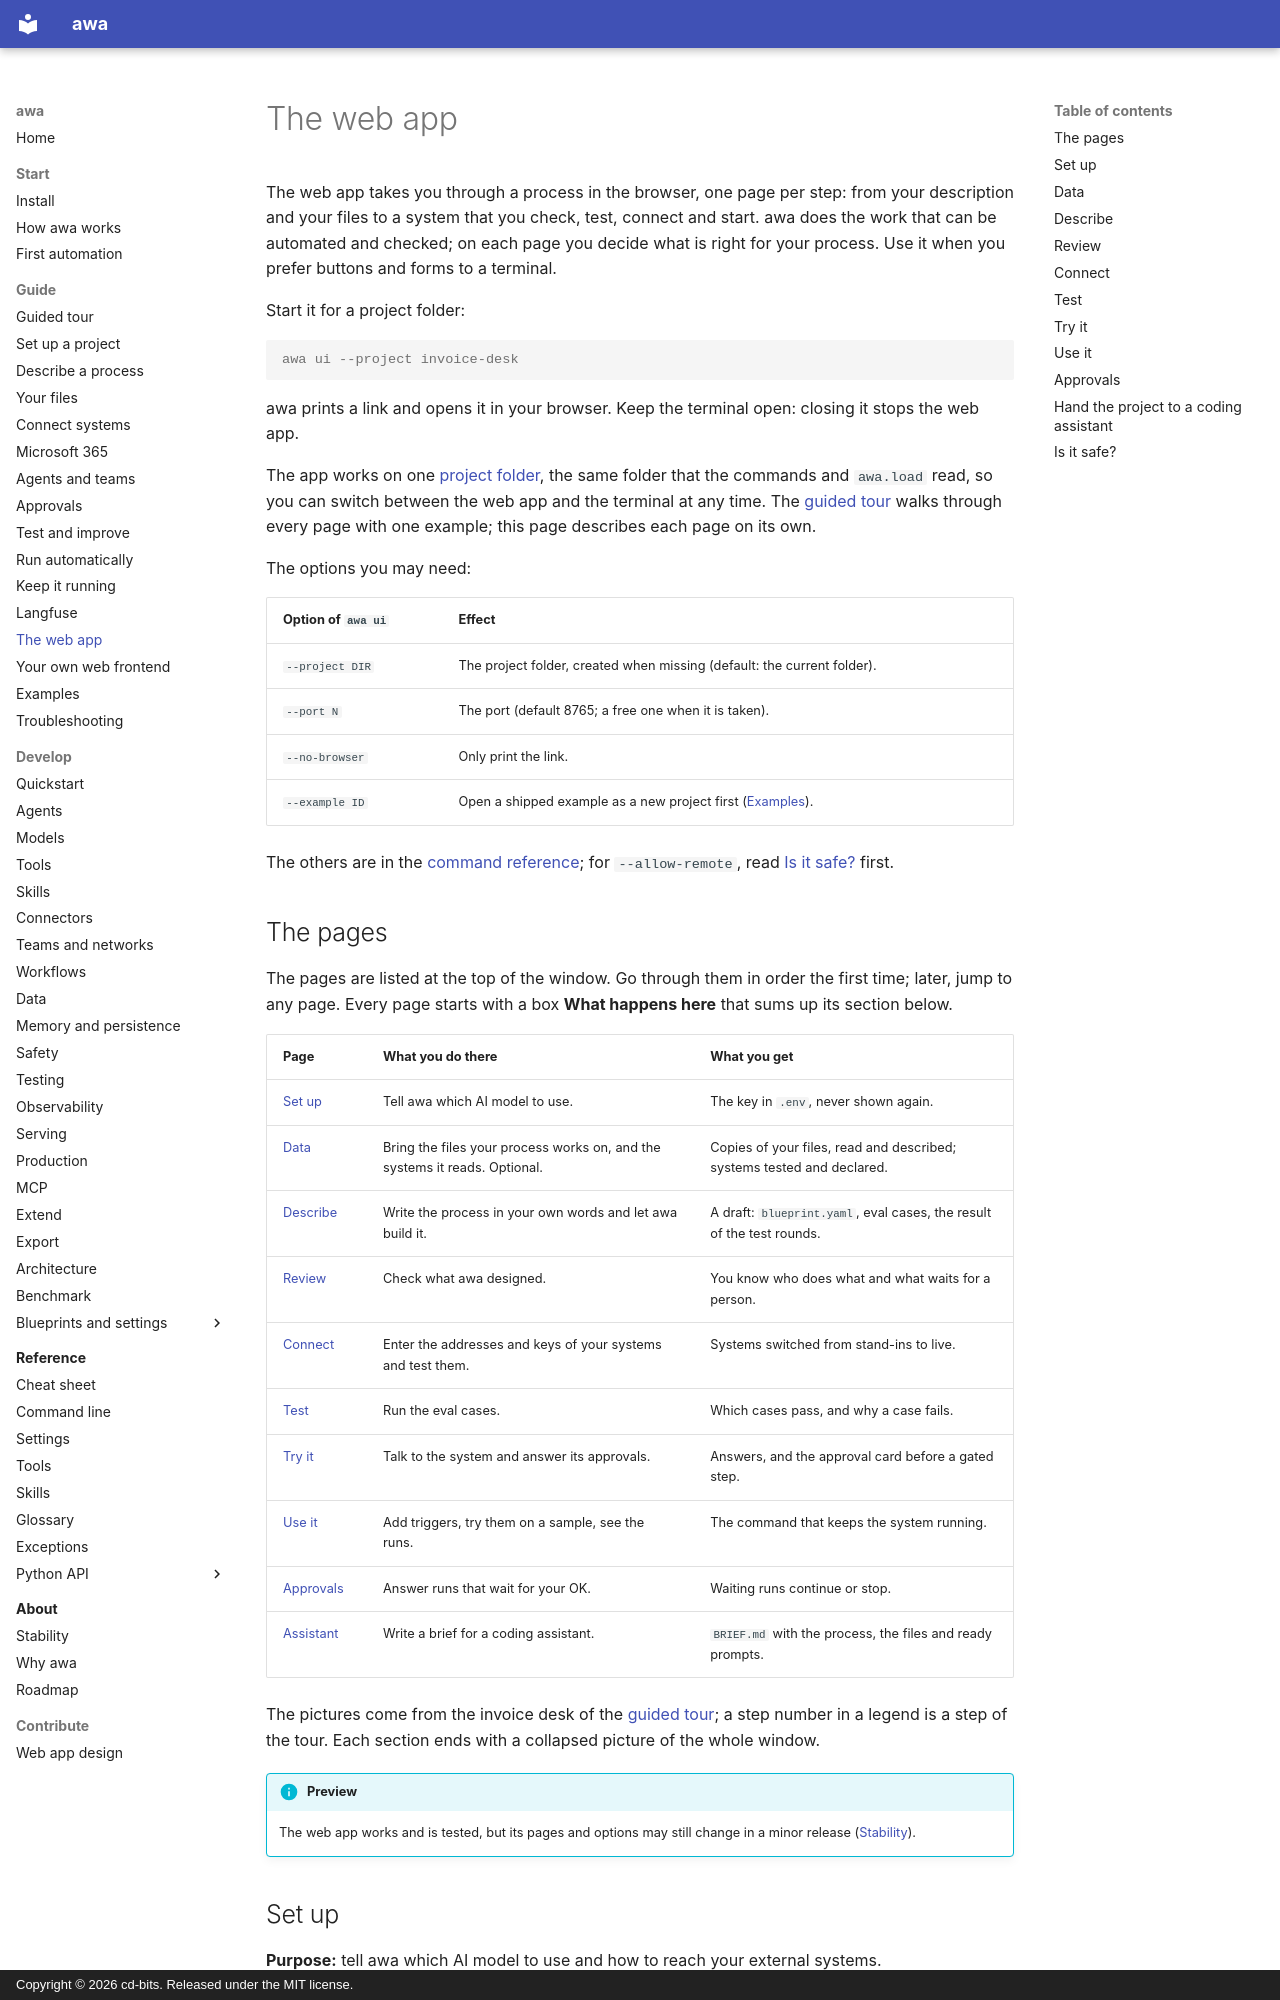

repository: awa-projekt/multiagent_orchestration · page: guide/web-app/index.html · generator: mkdocs · copyright: Copyright © 2026 cd-bits. Released under the MIT license.

# The web app

The web app takes you through a process in the browser, one page per step: from your description and your files to a
system that you check, test, connect and start. awa does the work that can be automated and checked; on each page you
decide what is right for your process. Use it when you prefer buttons and forms to a terminal.

Start it for a project folder:

```console
awa ui --project invoice-desk
```

awa prints a link and opens it in your browser. Keep the terminal open: closing it stops the web app.

The app works on one [project folder](../develop/project-folder.md), the same folder that the commands and
`awa.load` read, so you can switch between the web app and the terminal at any time. The [guided tour](tour.md)
walks through every page with one example; this page describes each page on its own.

The options you may need:

| Option of `awa ui` | Effect |
| --- | --- |
| `--project DIR` | The project folder, created when missing (default: the current folder). |
| `--port N` | The port (default 8765; a free one when it is taken). |
| `--no-browser` | Only print the link. |
| `--example ID` | Open a shipped example as a new project first ([Examples](examples.md)). |

The others are in the [command reference](../reference/cli.md#awa-ui); for `--allow-remote`, read
[Is it safe?](#is-it-safe) first.
